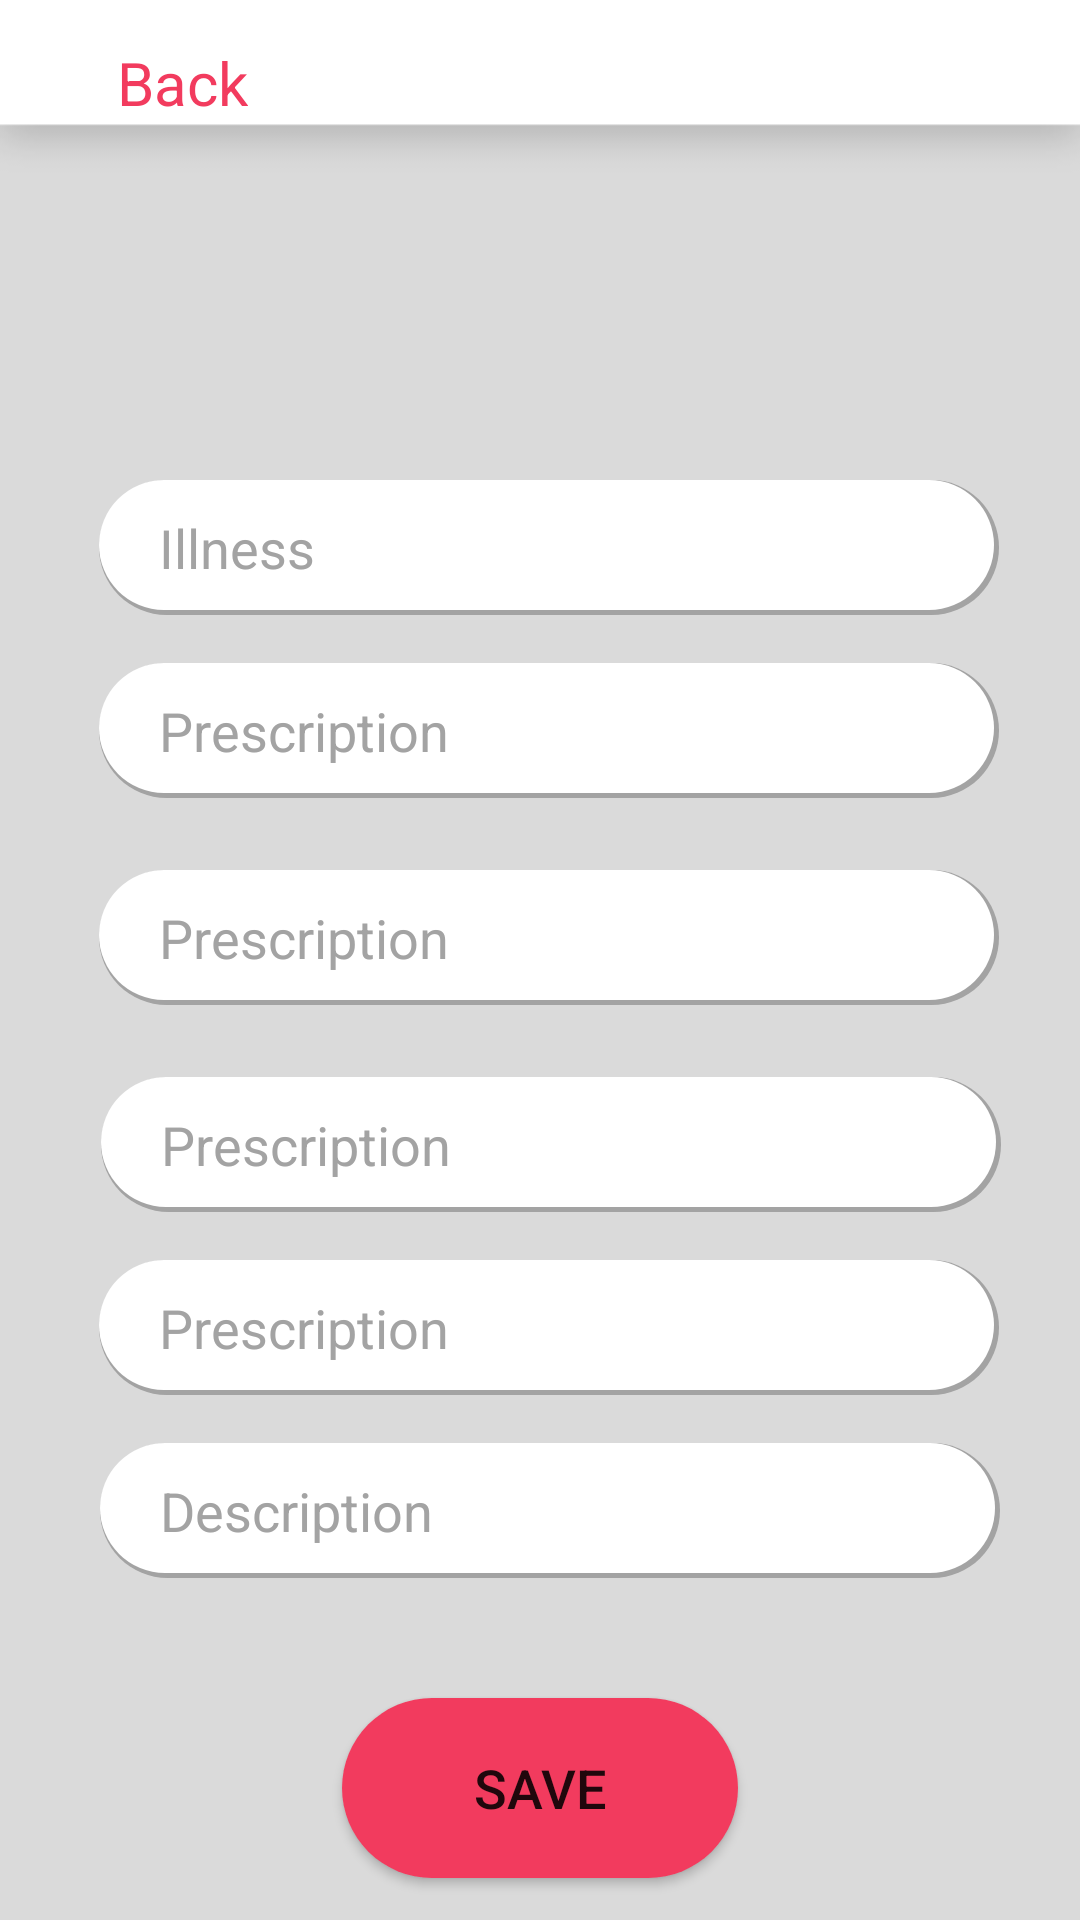

Android layout source for this screen:
<!-- AndroidManifest.xml: application theme AppTheme -->
<!-- res/layout/activity_prescription.xml -->
<?xml version="1.0" encoding="utf-8"?>
<androidx.constraintlayout.widget.ConstraintLayout xmlns:android="http://schemas.android.com/apk/res/android"
    xmlns:app="http://schemas.android.com/apk/res-auto"
    xmlns:tools="http://schemas.android.com/tools"
    android:layout_width="match_parent"
    android:layout_height="match_parent"
    android:background="@drawable/simple_bg">

    <TextView
        android:id="@+id/back"
        android:layout_width="wrap_content"
        android:layout_height="wrap_content"
        android:layout_marginTop="14dp"
        android:text="Back"
        android:textColor="#F23B5E"
        android:textSize="20sp"
        app:layout_constraintEnd_toEndOf="parent"
        app:layout_constraintHorizontal_bias="0.123"
        app:layout_constraintStart_toStartOf="parent"
        app:layout_constraintTop_toTopOf="parent" />

    <EditText
        android:id="@+id/name"
        android:layout_width="300dp"
        android:layout_height="45dp"
        android:paddingLeft="20dp"
        android:background="@drawable/editextbck"
        android:layout_marginTop="160dp"
        android:ems="10"
        android:hint="Illness"
        android:inputType="textPersonName"
        android:textColor="@color/black"
        android:textColorHint="@color/gray"
        app:layout_constraintEnd_toEndOf="parent"
        app:layout_constraintHorizontal_bias="0.548"
        app:layout_constraintStart_toStartOf="parent"
        app:layout_constraintTop_toTopOf="parent" />

    <EditText
        android:id="@+id/prescription_1"
        android:layout_width="300dp"
        android:layout_height="45dp"
        android:paddingLeft="20dp"
        android:background="@drawable/editextbck"
        android:layout_marginTop="16dp"
        android:ems="10"
        android:hint="Prescription"
        android:inputType="textPersonName"
        android:textColor="@color/black"
        android:textColorHint="@color/gray"
        app:layout_constraintEnd_toEndOf="parent"
        app:layout_constraintHorizontal_bias="0.548"
        app:layout_constraintStart_toStartOf="parent"
        app:layout_constraintTop_toBottomOf="@+id/name" />

    <EditText
        android:id="@+id/prescription_3"
        android:layout_width="300dp"
        android:layout_height="45dp"
        android:paddingLeft="20dp"
        android:background="@drawable/editextbck"
        android:layout_marginTop="24dp"
        android:ems="10"
        android:hint="Prescription"
        android:inputType="textPersonName"
        android:textColor="@color/black"
        android:textColorHint="@color/gray"
        app:layout_constraintEnd_toEndOf="parent"
        app:layout_constraintHorizontal_bias="0.56"
        app:layout_constraintStart_toStartOf="parent"
        app:layout_constraintTop_toBottomOf="@+id/prescription_2" />

    <EditText
        android:id="@+id/prescription_2"
        android:layout_width="300dp"
        android:layout_height="45dp"
        android:paddingLeft="20dp"
        android:background="@drawable/editextbck"
        android:layout_marginTop="24dp"
        android:ems="10"
        android:hint="Prescription"
        android:inputType="textPersonName"
        android:textColor="@color/black"
        android:textColorHint="@color/gray"
        app:layout_constraintEnd_toEndOf="parent"
        app:layout_constraintHorizontal_bias="0.548"
        app:layout_constraintStart_toStartOf="parent"
        app:layout_constraintTop_toBottomOf="@+id/prescription_1" />

    <EditText
        android:id="@+id/prescription_4"
        android:layout_width="300dp"
        android:layout_height="45dp"
        android:paddingLeft="20dp"
        android:background="@drawable/editextbck"
        android:layout_marginTop="16dp"
        android:ems="10"
        android:hint="Prescription"
        android:inputType="textPersonName"
        android:textColor="@color/black"
        android:textColorHint="@color/gray"
        app:layout_constraintEnd_toEndOf="parent"
        app:layout_constraintHorizontal_bias="0.548"
        app:layout_constraintStart_toStartOf="parent"
        app:layout_constraintTop_toBottomOf="@+id/prescription_3" />

    <EditText
        android:id="@+id/details"
        android:layout_marginTop="16dp"
        android:layout_width="300dp"
        android:layout_height="45dp"
        android:paddingLeft="20dp"
        android:background="@drawable/editextbck"
        android:ems="10"
        android:hint="Description"
        android:inputType="textMultiLine"
        android:textColor="@color/black"
        android:textColorHint="@color/gray"
        app:layout_constraintEnd_toEndOf="parent"
        app:layout_constraintHorizontal_bias="0.554"
        app:layout_constraintStart_toStartOf="parent"
        app:layout_constraintTop_toBottomOf="@+id/prescription_4" />

    <Button
        android:id="@+id/loginbutton"
        android:layout_width="132dp"
        android:layout_height="60dp"
        android:layout_marginTop="40dp"
        android:backgroundTint="#F23B5E"
        android:elevation="100dp"
        android:text="SAVE"
        android:textSize="18sp"
        app:cornerRadius="24dp"
        android:background="@drawable/custom_button"
        app:layout_constraintEnd_toEndOf="parent"
        app:layout_constraintStart_toStartOf="parent"
        app:layout_constraintTop_toBottomOf="@+id/details" />

</androidx.constraintlayout.widget.ConstraintLayout>
<!-- resources referenced by this layout -->
<resources>
  <color name="black">#FF000000</color>
  <color name="gray">#A3A3A3</color>
  <!-- drawable custom_button (drawable) -->
  <?xml version="1.0" encoding="utf-8"?>
  <shape xmlns:android="http://schemas.android.com/apk/res/android" android:shape="rectangle">
      <solid android:color="@color/colorAccent"></solid>
      <corners android:radius="50dp"></corners>
  </shape>
  <!-- drawable editextbck (drawable) -->
  <?xml version="1.0" encoding="utf-8"?>
  <layer-list xmlns:android="http://schemas.android.com/apk/res/android">
      <item>
          <shape>
              <solid android:color="@color/gray"></solid>
              <corners android:radius="50dp"></corners>
          </shape>
      </item>
      <item android:bottom="5px"
          android:right="5px">
          <shape>
              <solid android:color="@color/white"></solid>
              <corners android:radius="50dp"></corners>
          </shape>
      </item>
  </layer-list>
  <!-- drawable simple_bg: png bitmap (drawable, 9026 bytes) -->
  <style name="AppTheme" parent="Theme.AppCompat.Light.NoActionBar">
          
          <item name="colorPrimary">@color/colorPrimary</item>
          <item name="colorPrimaryDark">@color/colorPrimaryDark</item>
          <item name="colorAccent">@color/colorAccent</item>
      </style>
  <color name="colorAccent">#F23B5E</color>
  <color name="white">#FFFFFFFF</color>
  <color name="colorPrimary">#DADADA</color>
  <color name="colorPrimaryDark">#253A4B</color>
</resources>
